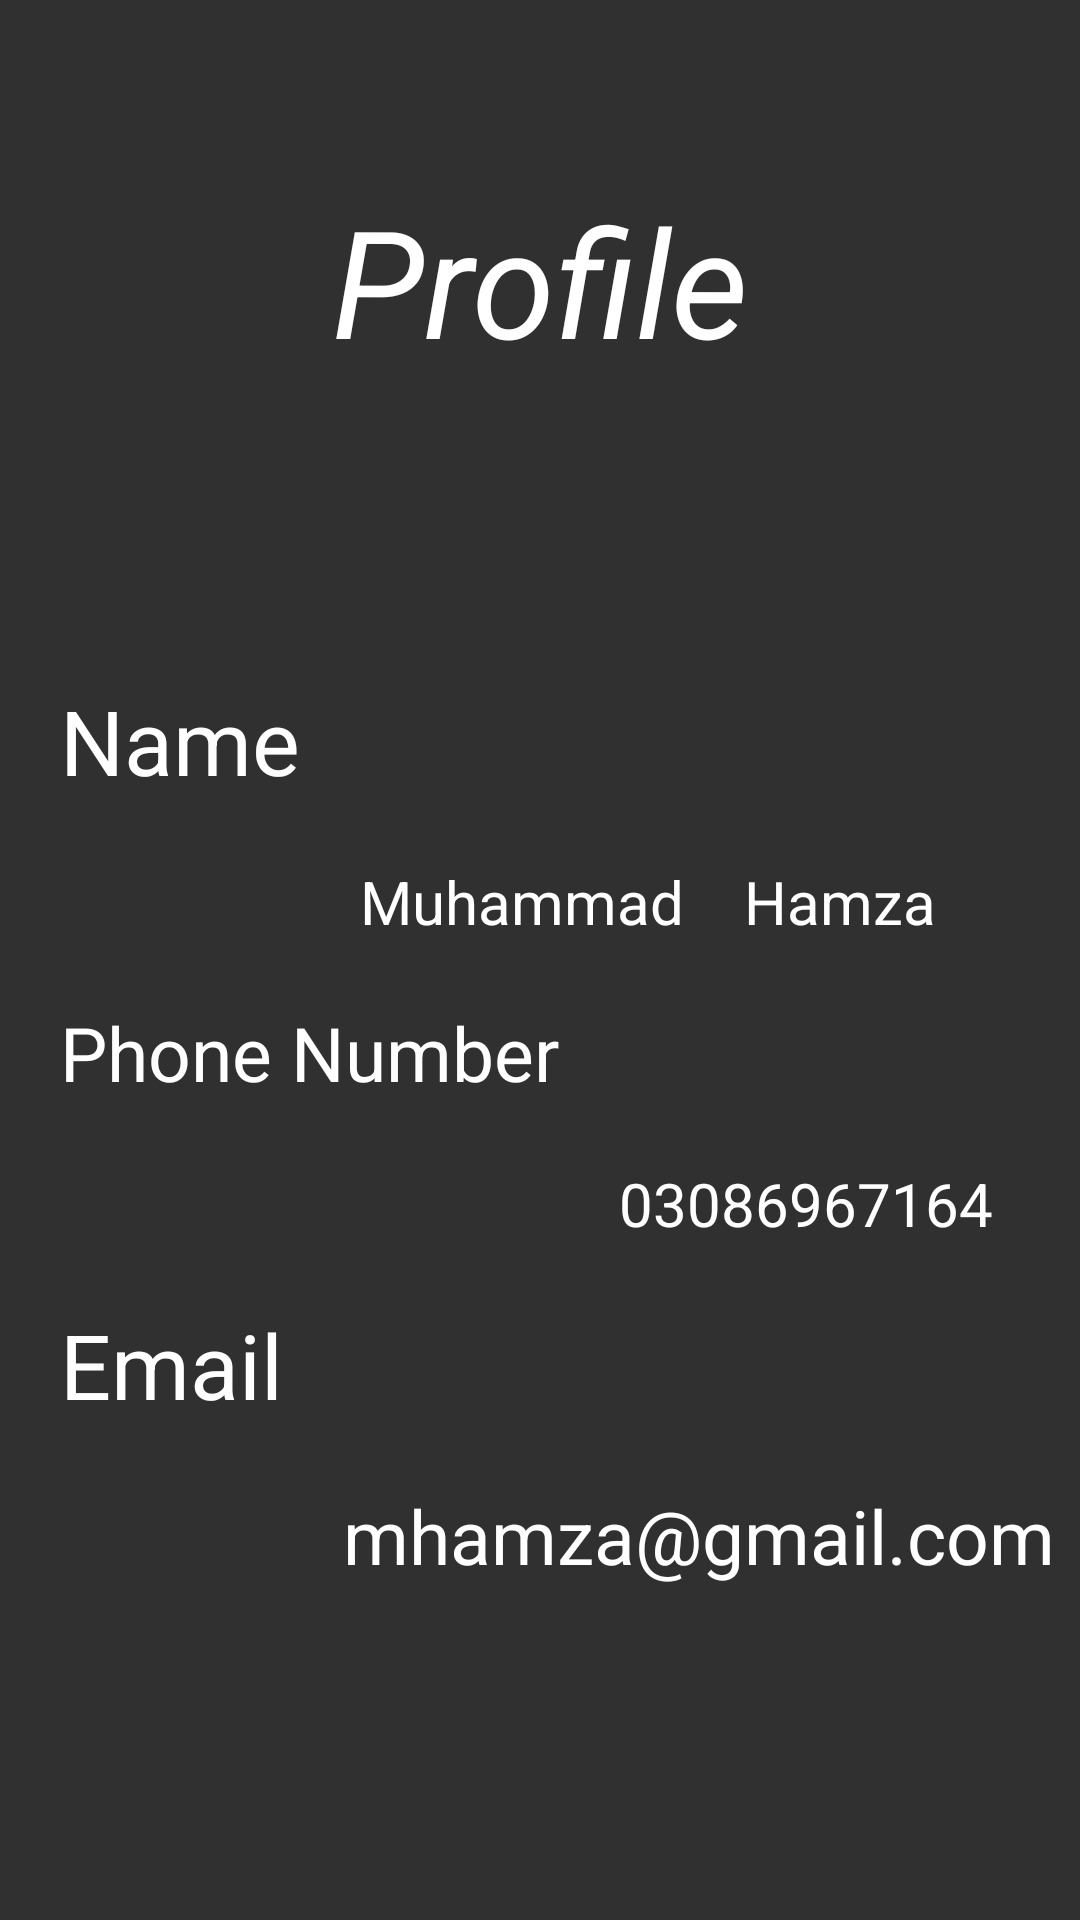

This screen was rendered from an Android layout file. Write that file and the resources it references.
<!-- AndroidManifest.xml: application theme Theme.UIDesign -->
<!-- res/layout/fragment_profile.xml -->
<?xml version="1.0" encoding="utf-8"?>
<androidx.constraintlayout.widget.ConstraintLayout xmlns:android="http://schemas.android.com/apk/res/android"
    xmlns:app="http://schemas.android.com/apk/res-auto"
    xmlns:tools="http://schemas.android.com/tools"
    android:layout_width="match_parent"
    android:layout_height="match_parent"
    android:background="@drawable/sign_background"
    tools:context=".NavFragment.ProfileFragment">


    <TextView
        android:id="@+id/text1"
        android:layout_width="wrap_content"
        android:layout_height="wrap_content"
        android:layout_margin="60dp"
        android:text="@string/profile"
        android:textColor="@color/white"
        android:textSize="50sp"
        android:textStyle="italic"
        app:layout_constraintEnd_toEndOf="parent"
        app:layout_constraintStart_toStartOf="parent"
        app:layout_constraintTop_toTopOf="parent" />

    <TextView
        android:id="@+id/text2"
        android:layout_width="0dp"
        android:layout_height="wrap_content"
        android:layout_marginStart="20dp"
        android:layout_marginTop="100dp"
        android:text="@string/name"
        android:textColor="@color/white"
        android:textSize="30dp"
        app:layout_constraintStart_toStartOf="parent"
        app:layout_constraintTop_toBottomOf="@id/text1" />

    <TextView
        android:id="@+id/first_Name_profile"
        android:layout_width="0dp"
        android:layout_height="wrap_content"
        android:layout_margin="20dp"
        android:text="Muhammad"
        android:textColor="@color/white"
        android:textSize="20sp"
        app:layout_constraintStart_toEndOf="@id/text2"
        app:layout_constraintTop_toBottomOf="@id/text2" />

    <TextView
        android:id="@+id/last_Name_profile"
        android:layout_width="0dp"
        android:layout_height="wrap_content"
        android:layout_margin="20dp"
        android:text="Hamza"
        android:textColor="@color/white"
        android:textSize="20sp"
        app:layout_constraintStart_toEndOf="@id/first_Name_profile"
        app:layout_constraintTop_toBottomOf="@id/text2" />

    <TextView
        android:id="@+id/text3"
        android:layout_width="0dp"
        android:layout_height="wrap_content"
        android:layout_margin="20dp"
        android:text="Phone Number"
        android:textColor="@color/white"
        android:textSize="25sp"
        app:layout_constraintStart_toStartOf="parent"
        app:layout_constraintTop_toBottomOf="@id/last_Name_profile" />

    <TextView
        android:id="@+id/phoneNumber_profile"
        android:layout_width="0dp"
        android:layout_height="wrap_content"
        android:layout_margin="20dp"
        android:text="03086967164"
        android:textColor="@color/white"
        android:textSize="20sp"
        app:layout_constraintStart_toEndOf="@id/text3"
        app:layout_constraintTop_toBottomOf="@id/text3" />
    <TextView
        android:id="@+id/text4"
        android:layout_width="wrap_content"
        android:layout_height="wrap_content"
        android:layout_margin="20dp"
        android:text="Email"
        android:textColor="@color/white"
        android:textSize="30sp"
         app:layout_constraintStart_toStartOf="parent"
        app:layout_constraintTop_toBottomOf="@id/phoneNumber_profile" />
    <TextView
        android:id="@+id/profile_email"
        android:layout_width="0dp"
        android:layout_height="wrap_content"
        android:layout_margin="20dp"
        android:text="mhamza@gmail.com"
        android:textColor="@color/white"
        android:textSize="25sp"
        app:layout_constraintTop_toBottomOf="@id/text4"
        app:layout_constraintStart_toEndOf="@id/text4"/>



</androidx.constraintlayout.widget.ConstraintLayout>
<!-- resources referenced by this layout -->
<resources>
  <string name="name">Name</string>
  <string name="profile">Profile</string>
  <style name="Theme.UIDesign" parent="Theme.AppCompat.NoActionBar">
          
          <item name="colorPrimary">@color/purple_500</item>
          <item name="colorPrimaryVariant">@color/purple_700</item>
          <item name="colorOnPrimary">@color/white</item>
          
          <item name="colorSecondary">@color/teal_200</item>
          <item name="colorSecondaryVariant">@color/teal_700</item>
          <item name="colorOnSecondary">@color/black</item>
          
          <item name="android:statusBarColor" tools:targetApi="l">?attr/colorPrimaryVariant</item>
          
      </style>
  <!-- not gathered from this repository: default colours our renderer supplied (Android Studio template values) -->
  <color name="purple_500">#FF6200EE</color>
  <color name="purple_700">#FF3700B3</color>
  <color name="teal_200">#FF03DAC5</color>
  <color name="teal_700">#FF018786</color>
  <color name="black">#FF000000</color>
  <color name="white">#FFFFFFFF</color>
</resources>
